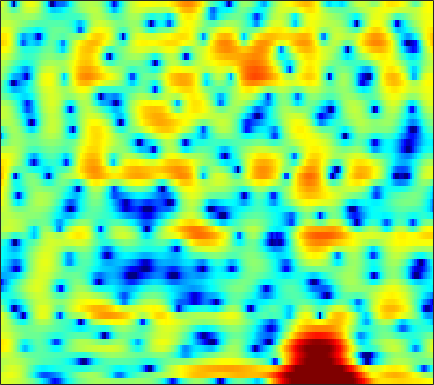

Data behind this chart, as committed beside it:
3.62, 3.6215, 3.6026, 3.5358, 3.4623, 3.3203, 3.1287, 2.9448, 2.6471, 2.2872, 1.8601, 1.4892, 0.92374, 0.26515, -0.28644, -1.0991, -2.0264, -2.809, -3.9936, -5.3515, -6.9175, -8.2515, -10.299, -12.653
3.347, 3.667, 3.992, 4.182, 4.231, 4.172, 3.966, 3.711, 3.232, 2.585, 1.753, 1.004, -0.174, -1.568, -2.768, -4.576, -6.59, -8.173, -10.17, -11.63, -12.21, -12.16, -11.73, -11.16
1.695, 2.293, 2.899, 3.305, 3.487, 3.571, 3.484, 3.316, 2.947, 2.42, 1.739, 1.131, 0.1965, -0.8623, -1.718, -2.889, -4.001, -4.714, -5.395, -5.709, -5.696, -5.545, -5.24, -4.894
1.76, 1.99, 2.22, 2.359, 2.4, 2.368, 2.243, 2.094, 1.827, 1.496, 1.12, 0.8165, 0.3928, -0.03734, -0.3539, -0.7594, -1.127, -1.374, -1.657, -1.895, -2.092, -2.22, -2.37, -2.507
2.991, 3.04, 2.992, 2.821, 2.615, 2.244, 1.785, 1.397, 0.8482, 0.3022, -0.1923, -0.51, -0.8478, -1.081, -1.198, -1.304, -1.382, -1.429, -1.509, -1.607, -1.731, -1.835, -1.984, -2.118
5.697, 5.564, 5.199, 4.603, 3.992, 2.932, 1.558, 0.2834, -1.795, -4.324, -6.918, -8.054, -7.44, -5.612, -4.315, -2.978, -2.091, -1.694, -1.474, -1.576, -1.959, -2.407, -3.195, -4.084
5.909, 5.729, 5.32, 4.709, 4.105, 3.094, 1.837, 0.7265, -0.9634, -2.753, -4.249, -4.813, -4.581, -3.676, -2.92, -2.073, -1.521, -1.329, -1.366, -1.767, -2.553, -3.452, -5.148, -7.586
3.779, 3.683, 3.442, 3.078, 2.733, 2.189, 1.583, 1.119, 0.521, -0.008548, -0.4328, -0.6566, -0.8298, -0.8897, -0.8864, -0.8704, -0.8773, -0.9302, -1.089, -1.36, -1.745, -2.1, -2.62, -3.135
2.831, 2.742, 2.489, 2.114, 1.772, 1.254, 0.7057, 0.3053, -0.1703, -0.541, -0.7725, -0.8441, -0.8188, -0.6899, -0.5533, -0.362, -0.1933, -0.1105, -0.05949, -0.1023, -0.2529, -0.4138, -0.6842, -1.009
3.468, 3.149, 2.535, 1.733, 1.025, -0.03356, -1.224, -2.166, -3.395, -4.358, -4.696, -4.404, -3.445, -2.192, -1.251, -0.1372, 0.7426, 1.234, 1.654, 1.819, 1.735, 1.517, 1.043, 0.3816
3.965, 3.203, 1.927, 0.3626, -0.9471, -2.803, -4.753, -6.323, -8.929, -13.11, -19.85, -15.24, -8.095, -3.78, -1.48, 0.7804, 2.369, 3.197, 3.887, 4.146, 3.983, 3.577, 2.61, 1.064
0.7981, -0.3267, -2.325, -5.141, -8.098, -14.13, -24.36, -18.09, -12.14, -8.999, -6.785, -5.273, -3.305, -1.418, -0.1199, 1.363, 2.52, 3.173, 3.743, 3.975, 3.888, 3.602, 2.951, 2.01
-2.287, -2.933, -3.918, -5.055, -5.936, -6.878, -7.234, -6.974, -6.05, -4.801, -3.468, -2.487, -1.259, -0.1416, 0.6095, 1.456, 2.112, 2.469, 2.774, 2.868, 2.766, 2.569, 2.191, 1.725
-4.671, -4.666, -4.54, -4.295, -4.069, -3.693, -3.201, -2.75, -2.064, -1.302, -0.5032, 0.09247, 0.8497, 1.538, 1.977, 2.456, 2.783, 2.921, 2.942, 2.778, 2.412, 2.017, 1.335, 0.4988
-10.59, -9.299, -7.525, -5.919, -4.853, -3.608, -2.516, -1.758, -0.8154, 0.06572, 0.8936, 1.47, 2.162, 2.758, 3.122, 3.491, 3.705, 3.747, 3.62, 3.267, 2.664, 2.014, 0.8303, -0.8059
-15.43, -12.68, -9.812, -7.744, -6.516, -5.134, -3.941, -3.12, -2.071, -1.054, -0.07636, 0.6179, 1.478, 2.228, 2.708, 3.213, 3.543, 3.666, 3.655, 3.423, 2.953, 2.433, 1.512, 0.3071
-8.695, -8.593, -8.365, -8.083, -7.912, -7.666, -7.276, -6.793, -5.811, -4.516, -3.071, -1.984, -0.6212, 0.5736, 1.345, 2.189, 2.816, 3.143, 3.4, 3.446, 3.292, 3.054, 2.598, 2.003
-6.455, -6.9, -7.728, -8.884, -10.08, -12.41, -15.96, -18.52, -15.73, -10.73, -6.987, -4.812, -2.494, -0.6682, 0.4433, 1.633, 2.543, 3.054, 3.523, 3.772, 3.818, 3.724, 3.439, 2.993
-5.251, -5.679, -6.426, -7.46, -8.39, -9.796, -11.09, -11.49, -10.55, -8.401, -6.005, -4.322, -2.344, -0.6737, 0.3901, 1.575, 2.514, 3.072, 3.618, 3.954, 4.071, 4.022, 3.767, 3.299
-4.792, -5.029, -5.444, -5.948, -6.321, -6.699, -6.825, -6.681, -6.141, -5.24, -4.083, -3.137, -1.869, -0.6551, 0.1811, 1.188, 2.035, 2.567, 3.127, 3.51, 3.713, 3.733, 3.591, 3.218
-4.567, -4.883, -5.551, -6.434, -7.197, -8.151, -8.668, -8.546, -7.689, -6.365, -4.925, -3.885, -2.613, -1.479, -0.7224, 0.2008, 1.02, 1.559, 2.189, 2.689, 3.056, 3.23, 3.316, 3.22
-3.144, -3.533, -4.561, -6.284, -8.307, -12.79, -24.18, -23.3, -12.62, -8.263, -5.745, -4.507, -3.376, -2.605, -2.124, -1.493, -0.7345, -0.07669, 0.8398, 1.68, 2.351, 2.732, 3.046, 3.204
0.1564, 0.2739, 0.01032, -0.6699, -1.374, -2.431, -3.207, -3.361, -2.996, -2.413, -2.077, -2.162, -2.828, -4.279, -5.83, -7.552, -6.393, -4.17, -1.462, 0.5101, 1.788, 2.345, 2.666, 2.614
1.989, 2.512, 2.916, 3.018, 2.964, 2.79, 2.551, 2.352, 2.042, 1.622, 0.9833, 0.2964, -1.056, -3.021, -4.872, -6.879, -6.131, -4.215, -1.878, -0.2685, 0.6004, 0.7879, 0.4624, -0.674
1.751, 2.157, 2.515, 2.702, 2.736, 2.673, 2.517, 2.345, 2.056, 1.691, 1.248, 0.8682, 0.3067, -0.2478, -0.6006, -0.9069, -0.9838, -0.8926, -0.7128, -0.6101, -0.7488, -1.07, -1.822, -3.078
2.118, 2.236, 2.264, 2.193, 2.08, 1.87, 1.625, 1.436, 1.205, 1.001, 0.8299, 0.7145, 0.592, 0.4907, 0.4226, 0.3432, 0.2787, 0.2001, 0.05756, -0.1816, -0.5616, -0.9678, -1.672, -2.505
3.054, 2.836, 2.423, 1.865, 1.389, 0.7249, 0.1056, -0.2636, -0.5692, -0.6187, -0.449, -0.2243, 0.1291, 0.4742, 0.7003, 0.9361, 1.078, 1.112, 1.05, 0.8518, 0.5216, 0.1795, -0.4292, -1.189
4.198, 3.61, 2.609, 1.315, 0.1377, -1.703, -3.753, -5.169, -6.112, -5.425, -3.853, -2.619, -1.2, -0.07334, 0.5912, 1.258, 1.685, 1.888, 1.992, 1.932, 1.709, 1.452, 0.9782, 0.3223
4.934, 4.104, 2.713, 0.943, -0.6985, -3.472, -7.344, -11.51, -16.63, -11.22, -6.706, -4.432, -2.273, -0.728, 0.1244, 0.9493, 1.486, 1.729, 1.885, 1.886, 1.746, 1.542, 1.221, 0.7822
5.426, 4.529, 3.098, 1.452, 0.1167, -1.679, -3.273, -4.167, -4.693, -4.415, -3.541, -2.727, -1.653, -0.7355, -0.1966, 0.2883, 0.578, 0.6397, 0.5698, 0.3705, 0.1163, -0.0753, -0.2994, -0.4445
6.611, 5.601, 3.927, 1.922, 0.2239, -2.123, -4.053, -4.755, -4.52, -3.528, -2.389, -1.62, -0.7661, -0.197, 0.05997, 0.1689, -0.03567, -0.3665, -1.077, -2.053, -3.125, -3.722, -4.041, -3.569
7.787, 6.802, 5.045, 2.593, 0.127, -4.587, -13.27, -17.86, -8.402, -4.34, -2.189, -1.234, -0.5085, -0.2128, -0.2126, -0.4373, -1.007, -1.664, -2.995, -5.141, -8.861, -14.08, -24.95, -11.04
7.108, 6.531, 5.469, 4.061, 2.843, 1.143, -0.3287, -1.039, -1.45, -1.513, -1.62, -1.851, -2.441, -3.212, -3.822, -4.456, -4.758, -4.862, -5.069, -5.555, -6.239, -6.635, -6.708, -5.846
6.094, 5.903, 5.45, 4.824, 4.264, 3.435, 2.555, 1.877, 0.9345, -0.1435, -1.495, -2.796, -5.129, -8.592, -12.35, -17.31, -13.16, -9.905, -7.154, -5.514, -4.5, -4.025, -3.51, -3.225
4.556, 4.565, 4.447, 4.208, 3.945, 3.492, 2.917, 2.391, 1.551, 0.5173, -0.7642, -1.925, -3.765, -5.918, -7.496, -8.696, -8.021, -6.819, -5.176, -3.845, -2.878, -2.369, -1.94, -1.787
1.888, 2.033, 2.223, 2.348, 2.378, 2.312, 2.106, 1.856, 1.391, 0.7975, 0.09165, -0.4832, -1.266, -1.963, -2.368, -2.675, -2.662, -2.479, -2.078, -1.599, -1.159, -0.8825, -0.6686, -0.5827
-2.326, -1.693, -0.7325, 0.1158, 0.6104, 1.048, 1.239, 1.244, 1.093, 0.7914, 0.4025, 0.0836, -0.3222, -0.6512, -0.8147, -0.8885, -0.8171, -0.673, -0.3998, -0.08648, 0.2139, 0.3981, 0.5807, 0.6395
-9.831, -6.056, -2.986, -1.062, -0.1144, 0.6771, 1.051, 1.105, 0.9438, 0.565, 0.0451, -0.3876, -0.9314, -1.332, -1.468, -1.38, -1.009, -0.5977, 0.03084, 0.6461, 1.187, 1.506, 1.81, 1.922
-3.149, -2.083, -0.6626, 0.414, 0.9563, 1.34, 1.358, 1.141, 0.5556, -0.3444, -1.577, -2.7, -4.401, -5.993, -6.618, -6.098, -4.404, -2.963, -1.202, 0.255, 1.379, 2.015, 2.565, 2.832
1.504, 1.61, 1.785, 1.86, 1.811, 1.55, 1.024, 0.4405, -0.6082, -2.014, -3.861, -5.644, -8.864, -14.15, -20.62, -15.36, -8.847, -5.799, -2.88, -0.7622, 0.7517, 1.603, 2.357, 2.75
2.727, 2.676, 2.493, 2.168, 1.813, 1.151, 0.2514, -0.5794, -1.907, -3.466, -5.137, -6.366, -7.751, -8.504, -8.453, -7.496, -5.762, -4.267, -2.307, -0.6082, 0.7485, 1.517, 2.251, 2.606
2.771, 2.716, 2.457, 2.004, 1.513, 0.6513, -0.4719, -1.52, -3.24, -5.38, -8.013, -10.22, -12.57, -12, -10.07, -7.243, -4.727, -3.077, -1.186, 0.3742, 1.603, 2.296, 2.909, 3.171
1.512, 1.46, 1.204, 0.7081, 0.1956, -0.6583, -1.735, -2.714, -4.279, -6.284, -8.934, -11.48, -14.79, -13.38, -10.33, -6.683, -3.901, -2.184, -0.3275, 1.116, 2.209, 2.825, 3.345, 3.569
-0.5924, -0.7428, -1.183, -1.849, -2.426, -3.247, -4.052, -4.611, -5.313, -5.935, -6.433, -6.632, -6.535, -5.85, -4.985, -3.568, -2.045, -0.9378, 0.4005, 1.52, 2.399, 2.873, 3.299, 3.461
-1.687, -2.203, -3.335, -4.814, -6.053, -7.554, -8.341, -8.36, -7.941, -7.314, -6.641, -6.088, -5.215, -4.192, -3.307, -2.018, -0.6897, 0.245, 1.372, 2.33, 3.055, 3.434, 3.708, 3.703
-0.6478, -1.618, -3.608, -6.699, -10.19, -18.66, -23.76, -15.69, -11.44, -9.481, -8.431, -7.809, -6.731, -5.18, -3.779, -1.864, -0.05633, 1.145, 2.511, 3.564, 4.286, 4.631, 4.763, 4.539
1.157, 0.3131, -1.195, -3.152, -4.81, -6.907, -8.233, -8.657, -9.013, -9.952, -12.21, -15.35, -18.57, -11.81, -7.643, -3.729, -0.9261, 0.6864, 2.358, 3.562, 4.374, 4.718, 4.864, 4.63
1.676, 1.184, 0.3408, -0.6752, -1.52, -2.654, -3.786, -4.621, -5.818, -7.188, -8.723, -9.737, -9.951, -8.259, -6.411, -3.968, -1.911, -0.6117, 0.7634, 1.803, 2.542, 2.893, 3.138, 3.112
2.218, 1.951, 1.442, 0.7818, 0.2056, -0.626, -1.498, -2.154, -3.006, -3.776, -4.347, -4.572, -4.547, -4.141, -3.614, -2.766, -1.852, -1.155, -0.3259, 0.3665, 0.8842, 1.176, 1.435, 1.512
3.493, 3.349, 2.966, 2.398, 1.882, 1.069, 0.1744, -0.5125, -1.363, -2.115, -2.683, -2.953, -3.092, -3, -2.809, -2.435, -1.965, -1.6, -1.083, -0.5872, -0.202, 0.04736, 0.1983, 0.1854
5.367, 5.248, 4.859, 4.213, 3.554, 2.46, 1.146, 0.06062, -1.433, -2.75, -3.671, -4.032, -4.123, -3.966, -3.813, -3.56, -3.261, -2.996, -2.506, -1.895, -1.251, -0.9103, -0.6772, -0.7559
6.656, 6.568, 6.179, 5.431, 4.608, 3.133, 1.114, -0.8554, -4.327, -8.886, -12.36, -11.11, -8.465, -7.035, -6.692, -7.051, -7.924, -8.252, -7.451, -5.533, -3.567, -2.439, -1.417, -1.069
5.942, 5.998, 5.764, 5.158, 4.453, 3.124, 1.29, -0.4861, -3.443, -6.831, -9.095, -8.945, -7.772, -7.215, -7.506, -9.182, -12.95, -17.77, -15.52, -9.184, -5.467, -3.618, -2.031, -1.197
4.025, 4.249, 4.259, 3.982, 3.587, 2.829, 1.859, 1.029, -0.1558, -1.277, -2.175, -2.672, -3.186, -3.655, -4.074, -4.72, -5.314, -5.529, -5.243, -4.426, -3.362, -2.668, -1.902, -1.36
2.347, 2.628, 2.783, 2.717, 2.548, 2.213, 1.791, 1.449, 1.001, 0.5537, 0.1493, -0.1245, -0.4678, -0.8051, -1.067, -1.384, -1.678, -1.844, -1.975, -1.996, -1.99, -1.945, -1.904, -1.851
1.659, 1.847, 1.866, 1.677, 1.476, 1.21, 1.02, 0.9602, 0.9982, 1.112, 1.227, 1.283, 1.299, 1.213, 1.086, 0.8198, 0.456, 0.118, -0.4145, -1.012, -1.664, -2.117, -2.678, -3.142
2.374, 2.196, 1.552, 0.5227, -0.3979, -1.479, -1.806, -1.395, -0.3331, 0.8564, 1.85, 2.409, 2.898, 3.112, 3.102, 2.842, 2.333, 1.777, 0.7903, -0.4956, -2.025, -3.337, -5.124, -6.597
3.817, 3.178, 1.705, -0.7094, -3.561, -10.62, -20.94, -8.728, -2.93, 0.1626, 2.096, 3.074, 3.908, 4.312, 4.361, 4.12, 3.51, 2.81, 1.496, -0.3369, -2.865, -5.501, -10.68, -20.71
